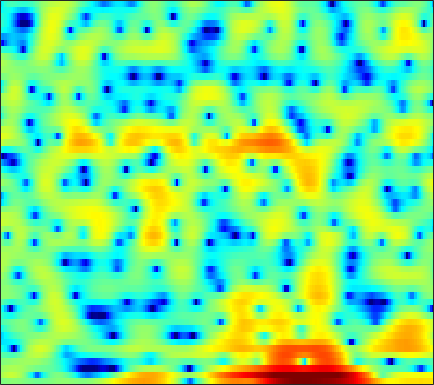

Data behind this chart, as committed beside it:
-0.21523, -0.056048, 0.12316, 0.26437, 0.34328, 0.40661, 0.42346, 0.39776, 0.32983, 0.21484, 0.066397, -0.061255, -0.24339, -0.41979, -0.53562, -0.66868, -0.76286, -0.79372, -0.78058, -0.6976, -0.55926, -0.43828, -0.25215, -0.057089
1.612, 2.151, 2.693, 3.046, 3.195, 3.238, 3.105, 2.888, 2.424, 1.745, 0.8164, -0.07544, -1.584, -3.573, -5.495, -8.834, -12.69, -13.43, -10.25, -6.981, -4.62, -3.308, -2.006, -1.103
0.9962, 1.264, 1.564, 1.793, 1.91, 1.997, 2.002, 1.95, 1.81, 1.594, 1.309, 1.061, 0.6993, 0.323, 0.04657, -0.2879, -0.5663, -0.732, -0.8944, -1.012, -1.111, -1.196, -1.357, -1.597
-0.1569, 0.01311, 0.2157, 0.3942, 0.5195, 0.6753, 0.8213, 0.926, 1.055, 1.167, 1.26, 1.31, 1.354, 1.361, 1.339, 1.27, 1.153, 1.029, 0.8101, 0.5282, 0.1753, -0.1405, -0.637, -1.223
-1.714, -1.908, -2.215, -2.522, -2.687, -2.737, -2.51, -2.147, -1.46, -0.6436, 0.1967, 0.7913, 1.498, 2.077, 2.421, 2.751, 2.932, 2.969, 2.879, 2.628, 2.207, 1.775, 1.031, 0.08256
-4.684, -5.279, -6.524, -8.559, -10.98, -16.99, -30.75, -16.08, -9.229, -5.34, -2.66, -1.124, 0.4827, 1.702, 2.416, 3.139, 3.631, 3.861, 3.991, 3.926, 3.671, 3.35, 2.74, 1.908
-7.628, -7.248, -6.927, -6.762, -6.665, -6.454, -6.01, -5.467, -4.492, -3.36, -2.213, -1.399, -0.419, 0.4152, 0.9445, 1.526, 1.974, 2.227, 2.461, 2.586, 2.604, 2.551, 2.398, 2.156
-8.376, -7.288, -6.083, -5.101, -4.469, -3.741, -3.097, -2.649, -2.092, -1.584, -1.129, -0.8328, -0.4992, -0.2359, -0.07544, 0.09612, 0.2426, 0.3556, 0.5352, 0.7573, 1.018, 1.233, 1.52, 1.78
-5.281, -4.42, -3.437, -2.61, -2.073, -1.466, -0.97, -0.6677, -0.3714, -0.1986, -0.1637, -0.2414, -0.5029, -0.9628, -1.447, -2.264, -3.186, -3.809, -4.21, -3.808, -2.709, -1.678, -0.3047, 0.9066
-2.663, -2.371, -2.013, -1.677, -1.43, -1.099, -0.7708, -0.5427, -0.2953, -0.1505, -0.1477, -0.2817, -0.6837, -1.414, -2.245, -3.852, -6.311, -9, -13.52, -11.95, -6.922, -4.109, -1.373, 0.5895
-3.505, -4.024, -4.764, -5.365, -5.587, -5.417, -4.753, -4.084, -3.165, -2.356, -1.748, -1.434, -1.196, -1.149, -1.218, -1.396, -1.584, -1.665, -1.568, -1.145, -0.4239, 0.2455, 1.183, 2.053
-4.443, -6.006, -9.025, -14.3, -23.45, -19.62, -11.46, -8.411, -5.806, -4.119, -3.019, -2.456, -1.932, -1.563, -1.33, -1.006, -0.6268, -0.2776, 0.2728, 0.8967, 1.544, 2.022, 2.601, 3.086
-1.421, -2.012, -2.906, -3.717, -4.114, -4.213, -3.869, -3.477, -2.981, -2.696, -2.697, -2.893, -3.402, -4.072, -4.496, -4.617, -3.917, -2.947, -1.418, 0.05419, 1.332, 2.122, 2.941, 3.488
0.6897, 0.7065, 0.5984, 0.4232, 0.2683, 0.05963, -0.1812, -0.3966, -0.7715, -1.338, -2.18, -3.091, -4.873, -7.729, -11.19, -18.57, -12.99, -8.098, -3.984, -1.278, 0.616, 1.654, 2.638, 3.222
0.4525, 0.5524, 0.5326, 0.3765, 0.1848, -0.1205, -0.4646, -0.7323, -1.098, -1.471, -1.866, -2.194, -2.65, -3.064, -3.263, -3.209, -2.69, -2.018, -0.9605, 0.1015, 1.024, 1.578, 2.108, 2.394
0.4333, 0.285, -0.09305, -0.6861, -1.237, -2.063, -2.855, -3.324, -3.645, -3.548, -3.138, -2.708, -2.069, -1.436, -0.9731, -0.3733, 0.21, 0.628, 1.146, 1.596, 1.946, 2.124, 2.229, 2.176
1.45, 1.018, 0.1356, -1.152, -2.453, -4.838, -8.322, -11.99, -15.34, -10.79, -6.679, -4.498, -2.369, -0.815, 0.08841, 1.032, 1.748, 2.148, 2.537, 2.764, 2.828, 2.772, 2.558, 2.182
2.407, 1.994, 1.206, 0.1587, -0.8171, -2.368, -4.075, -5.173, -5.756, -4.967, -3.449, -2.248, -0.829, 0.3187, 1.015, 1.742, 2.254, 2.515, 2.704, 2.703, 2.507, 2.227, 1.677, 0.9005
2.433, 2.224, 1.867, 1.416, 1.038, 0.5356, 0.0869, -0.1686, -0.3447, -0.3107, -0.09439, 0.1411, 0.4922, 0.8489, 1.089, 1.354, 1.531, 1.603, 1.589, 1.429, 1.102, 0.7144, -0.01837, -1.047
2.069, 2.022, 1.929, 1.78, 1.658, 1.487, 1.324, 1.2, 1.053, 0.9034, 0.7588, 0.6395, 0.4824, 0.353, 0.2698, 0.2121, 0.2134, 0.2387, 0.2585, 0.2391, 0.1145, -0.08123, -0.5364, -1.227
1.423, 1.402, 1.339, 1.337, 1.381, 1.47, 1.556, 1.581, 1.501, 1.246, 0.7824, 0.3048, -0.4911, -1.411, -2.048, -2.611, -2.617, -2.281, -1.57, -0.8336, -0.2663, 0.02765, 0.2071, 0.1579
-0.09615, -0.8153, -1.703, -1.822, -1.303, -0.1587, 0.9267, 1.527, 1.93, 1.869, 1.268, 0.4535, -1.31, -4.182, -7.569, -15.96, -13.77, -8.117, -3.929, -1.487, 0.01177, 0.7337, 1.351, 1.664
-1.23, -3.795, -10, -14.71, -7.622, -2.495, 0.2698, 1.528, 2.468, 2.758, 2.523, 1.989, 0.9041, -0.4578, -1.537, -2.62, -2.677, -2.114, -0.9748, -0.0007243, 0.6732, 0.9332, 0.9616, 0.7152
2.044, 1.405, 0.6916, 0.498, 0.709, 1.278, 1.912, 2.288, 2.586, 2.585, 2.316, 1.962, 1.377, 0.7168, 0.2612, -0.2153, -0.4899, -0.5509, -0.5384, -0.5459, -0.7188, -1.051, -1.98, -3.667
3.554, 3.317, 3.079, 2.893, 2.796, 2.695, 2.573, 2.415, 2.095, 1.588, 0.8629, 0.2251, -0.7911, -1.92, -2.705, -3.456, -3.739, -3.595, -3.199, -2.715, -2.425, -2.4, -2.709, -3.433
2.946, 2.843, 2.746, 2.642, 2.557, 2.408, 2.157, 1.875, 1.315, 0.5216, -0.5849, -1.683, -3.656, -6.408, -9.334, -14.82, -15.39, -11.29, -7.284, -4.705, -3.043, -2.192, -1.394, -0.879
-0.2334, -0.1288, 0.1183, 0.4563, 0.6736, 0.8491, 0.8581, 0.7488, 0.4132, -0.1641, -0.9951, -1.831, -3.178, -4.852, -6.21, -7.625, -7.645, -6.671, -4.82, -3.06, -1.626, -0.7335, 0.1801, 0.8655
-8.056, -6.695, -4.617, -2.933, -2.012, -1.18, -0.7092, -0.5574, -0.5504, -0.7358, -1.055, -1.324, -1.713, -2.009, -2.148, -2.144, -1.863, -1.499, -0.8469, -0.1367, 0.5674, 1.032, 1.557, 1.946
-10.96, -8.417, -5.501, -3.502, -2.571, -1.757, -1.368, -1.311, -1.44, -1.718, -1.976, -2.082, -2.061, -1.753, -1.363, -0.7174, 0.00227, 0.5539, 1.254, 1.838, 2.312, 2.532, 2.693, 2.678
-1.133, -1.139, -0.9354, -0.7515, -0.6781, -0.7781, -1.169, -1.675, -2.721, -4.136, -5.82, -6.845, -6.866, -5.17, -3.496, -1.401, 0.3269, 1.382, 2.47, 3.247, 3.704, 3.845, 3.74, 3.288
1.311, 0.9741, 0.546, 0.07807, -0.2554, -0.8616, -1.677, -2.466, -3.905, -6.062, -9.437, -12.86, -13.95, -8.526, -5.232, -2.059, 0.2279, 1.528, 2.795, 3.659, 4.109, 4.231, 4.039, 3.424
-0.3792, -0.9194, -1.644, -2.277, -2.767, -3.321, -3.783, -4.125, -4.521, -4.839, -4.982, -4.922, -4.337, -3.251, -2.21, -0.7343, 0.624, 1.501, 2.486, 3.184, 3.618, 3.736, 3.655, 3.28
-4.072, -5.004, -6.22, -7.262, -8.011, -8.54, -8.475, -8.091, -7.223, -6.13, -5.006, -4.208, -3.074, -2.008, -1.21, -0.1753, 0.7735, 1.397, 2.142, 2.713, 3.162, 3.345, 3.458, 3.395
-9.6, -11.26, -13.01, -14.93, -16.74, -20.75, -21.01, -16.59, -11.91, -8.602, -6.298, -4.911, -3.418, -2.232, -1.449, -0.566, 0.2096, 0.7488, 1.396, 1.966, 2.454, 2.777, 3.114, 3.336
-18.7, -47.74, -19.79, -15.98, -15.24, -15.01, -13.78, -12.05, -9.334, -6.967, -5.162, -4.121, -3.122, -2.373, -1.982, -1.569, -1.178, -0.8218, -0.275, 0.4072, 1.074, 1.608, 2.237, 2.777
-4.032, -5.081, -5.627, -5.384, -5.155, -4.648, -4.08, -3.583, -2.917, -2.395, -1.97, -1.837, -1.949, -2.393, -2.98, -3.905, -4.752, -5.024, -4.432, -3.03, -1.42, -0.4228, 0.6693, 1.505
3.313, 2.786, 2.229, 1.857, 1.683, 1.508, 1.317, 1.189, 0.952, 0.5896, 0.02962, -0.5433, -1.54, -3.039, -4.555, -7.612, -13.33, -24.82, -14.68, -7.89, -4.462, -2.909, -1.758, -1.42
4.731, 4.45, 4.109, 3.735, 3.468, 3.028, 2.51, 2.018, 1.235, 0.3345, -0.7703, -1.645, -2.887, -4.066, -4.926, -5.959, -6.615, -6.758, -6.18, -5.056, -3.911, -3.313, -3.038, -3.673
3.059, 3.128, 3.173, 3.109, 2.923, 2.515, 1.873, 1.194, 0.008107, -1.572, -3.472, -5.12, -7.315, -8.619, -8.594, -7.613, -6.318, -5.349, -4.172, -3.192, -2.352, -1.894, -1.499, -1.344
-0.7939, 0.04806, 0.935, 1.504, 1.662, 1.578, 1.087, 0.4648, -0.7905, -2.623, -5.205, -7.999, -13.56, -21.34, -16.03, -10.14, -6.894, -5.218, -3.519, -2.26, -1.3, -0.6759, -0.01463, 0.5725
-4.879, -2.696, -0.8258, 0.3327, 0.8562, 1.13, 0.9871, 0.6575, -0.1055, -1.156, -2.447, -3.469, -4.714, -5.408, -5.416, -4.884, -4.042, -3.388, -2.565, -1.781, -1.121, -0.6327, -0.01476, 0.6166
-2.001, -0.9756, 0.1668, 0.9746, 1.408, 1.694, 1.716, 1.547, 1.152, 0.5635, -0.128, -0.6442, -1.313, -1.861, -2.134, -2.384, -2.492, -2.499, -2.508, -2.486, -2.36, -2.235, -1.846, -1.264
1.215, 1.488, 1.939, 2.359, 2.585, 2.761, 2.745, 2.588, 2.206, 1.633, 0.9083, 0.2972, -0.5146, -1.281, -1.813, -2.395, -2.91, -3.305, -3.93, -4.838, -5.952, -6.788, -7.232, -6.202
1.542, 1.768, 2.293, 2.894, 3.248, 3.559, 3.586, 3.425, 2.904, 2.071, 0.9007, -0.1895, -1.828, -3.416, -4.34, -4.905, -4.928, -4.922, -5.218, -6.231, -8.569, -11.79, -19.1, -12.59
-4.825, -2.786, -0.2139, 1.628, 2.596, 3.367, 3.646, 3.548, 3.011, 1.957, 0.3129, -1.447, -4.832, -10.68, -19.73, -15.19, -8.582, -6.178, -4.468, -3.683, -3.47, -3.407, -3.093, -2.24
-6.277, -4.201, -1.63, 0.1995, 1.162, 1.944, 2.285, 2.257, 1.904, 1.162, 0.04151, -1.039, -2.728, -4.427, -5.301, -5.368, -4.459, -3.568, -2.504, -1.697, -1.061, -0.667, -0.1911, 0.3027
-0.27, -0.1924, 0.1258, 0.5346, 0.7937, 1.044, 1.124, 1.077, 0.8595, 0.5087, 0.03358, -0.3494, -0.8739, -1.296, -1.481, -1.555, -1.408, -1.218, -0.8962, -0.5872, -0.327, -0.1744, -0.02692, 0.0649
1.555, 1.347, 1.159, 1.021, 0.9176, 0.7883, 0.6293, 0.504, 0.3125, 0.1256, -0.03275, -0.1274, -0.1945, -0.1926, -0.1497, -0.03769, 0.1118, 0.2258, 0.3487, 0.4162, 0.3659, 0.2469, -0.03258, -0.4624
2.276, 1.928, 1.506, 1.102, 0.8072, 0.4189, 0.04675, -0.2244, -0.5179, -0.7146, -0.7376, -0.6419, -0.3444, 0.0652, 0.4063, 0.8854, 1.305, 1.563, 1.783, 1.836, 1.671, 1.379, 0.7266, -0.2901
1.447, 0.9802, 0.4063, -0.1395, -0.5233, -1.146, -1.865, -2.504, -3.357, -4.035, -4.165, -3.763, -2.688, -1.33, -0.31, 0.9238, 1.937, 2.54, 3.113, 3.395, 3.402, 3.19, 2.583, 1.561
-3.361, -3.966, -4.321, -4.392, -4.527, -4.949, -5.919, -7.079, -9.63, -14.06, -20.16, -15.57, -9.233, -5.169, -2.957, -0.7047, 1.008, 2.004, 3.012, 3.682, 4.029, 4.087, 3.901, 3.428
-16.48, -18.21, -13.27, -10.17, -9.043, -8.388, -8.556, -9.106, -10.26, -11.53, -11.92, -10.97, -8.62, -6.021, -4.188, -2.051, -0.245, 0.9075, 2.171, 3.144, 3.798, 4.101, 4.267, 4.167
-10.42, -11.17, -10.59, -9.558, -8.976, -8.692, -8.762, -9.018, -9.369, -9.543, -9.337, -8.822, -7.705, -6.141, -4.798, -2.954, -1.129, 0.1352, 1.632, 2.856, 3.795, 4.291, 4.68, 4.761
-4.676, -5.293, -6.028, -6.771, -7.324, -8.301, -9.496, -10.46, -11.74, -12.73, -13.08, -12.86, -11.78, -9.939, -8.186, -5.554, -2.994, -1.249, 0.775, 2.418, 3.692, 4.396, 5.005, 5.245
-3.368, -3.942, -4.877, -6.053, -7.248, -9.199, -11.87, -14.59, -19.24, -24.18, -24.52, -24.39, -26.09, -21.69, -15.86, -9.98, -5.741, -3.235, -0.582, 1.462, 2.998, 3.872, 4.675, 5.093
-4.122, -4.425, -4.99, -5.872, -6.812, -8.545, -10.91, -13.18, -16.82, -20, -20.45, -19.83, -18.45, -15.69, -12.83, -8.881, -5.505, -3.385, -1.033, 0.8319, 2.286, 3.13, 3.964, 4.486
-6.134, -5.537, -5.069, -5.034, -5.219, -5.823, -6.733, -7.467, -8.437, -9.16, -9.442, -9.295, -8.646, -7.506, -6.437, -4.81, -3.159, -1.959, -0.498, 0.7853, 1.843, 2.486, 3.176, 3.671
-7.036, -5.327, -3.895, -3.095, -2.809, -2.696, -2.827, -3.046, -3.378, -3.669, -3.86, -3.886, -3.753, -3.424, -3.036, -2.382, -1.606, -0.9925, -0.1828, 0.5653, 1.212, 1.63, 2.082, 2.44
